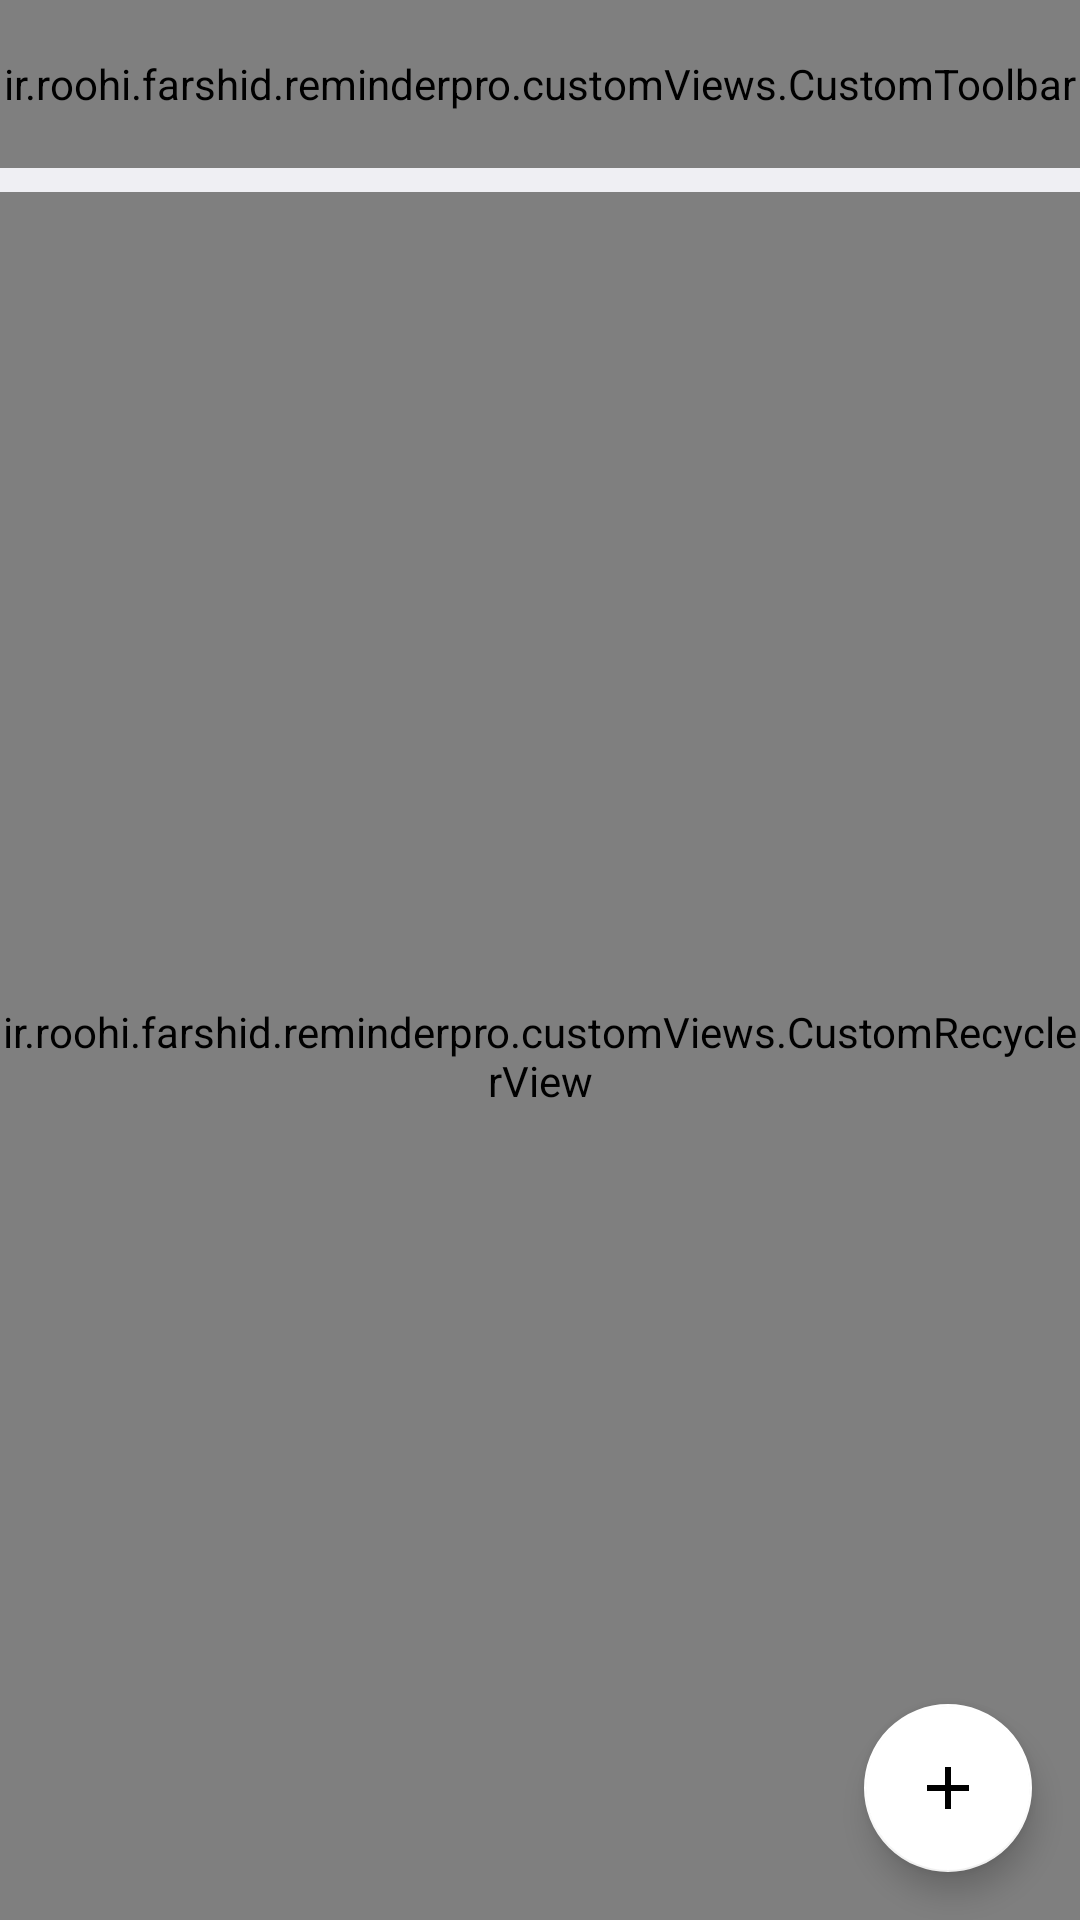

Layout XML and referenced resources for this Android screen:
<!-- AndroidManifest.xml: application theme AppTheme -->
<!-- res/layout/activity_note_list.xml -->
<?xml version="1.0" encoding="utf-8"?>
<androidx.constraintlayout.widget.ConstraintLayout
        xmlns:android="http://schemas.android.com/apk/res/android"
        xmlns:app="http://schemas.android.com/apk/res-auto"
        xmlns:tools="http://schemas.android.com/tools"
        android:layout_width="match_parent"
        android:layout_height="match_parent"
        android:background="@drawable/bg_gradient">

    <ProgressBar
            android:id="@+id/progressBar"
            android:layout_width="40dp"
            android:layout_height="40dp"
            android:layout_marginStart="8dp"
            android:layout_marginTop="8dp"
            android:layout_marginEnd="8dp"
            android:layout_marginBottom="8dp"
            app:layout_constraintBottom_toBottomOf="parent"
            app:layout_constraintEnd_toEndOf="parent"
            app:layout_constraintStart_toStartOf="parent"
            app:layout_constraintTop_toTopOf="parent"/>


    <ir.roohi.farshid.reminderpro.customViews.CustomToolbar
            android:id="@+id/toolbar"
            android:layout_width="match_parent"
            android:layout_height="?attr/actionBarSize"
            app:caption="@string/notes"
            app:layout_constraintEnd_toEndOf="parent"
            app:layout_constraintStart_toStartOf="parent"
            app:layout_constraintTop_toTopOf="parent"
            app:leftImage="@drawable/ic_arrow_back"/>

    <include layout="@layout/layout_item_selected"/>

    <ir.roohi.farshid.reminderpro.customViews.CustomRecyclerView
            android:id="@+id/recycler"
            android:layout_width="0dp"
            android:layout_height="0dp"
            app:layout_constraintBottom_toBottomOf="parent"
            app:layout_constraintEnd_toEndOf="parent"
            app:layout_constraintStart_toStartOf="parent"
            app:layout_constraintTop_toBottomOf="@+id/toolbar"
            app:show_divider="true"
            android:layout_marginTop="8dp"/>

    <com.google.android.material.floatingactionbutton.FloatingActionButton
            android:id="@+id/fabAdd"
            android:layout_width="wrap_content"
            android:layout_height="wrap_content"
            android:layout_marginEnd="16dp"
            android:layout_marginBottom="16dp"
            android:src="@drawable/ic_add"
            android:tint="@color/color_title"
            app:backgroundTint="@android:color/white"
            app:fabSize="normal"
            app:layout_constraintBottom_toBottomOf="parent"
            app:layout_constraintEnd_toEndOf="parent"
            app:rippleColor="@color/color_item_main_dark"/>

    <LinearLayout
            android:id="@+id/layoutEmptyState"
            android:layout_width="match_parent"
            android:layout_height="match_parent"
            android:gravity="center"
            android:orientation="vertical"
            android:visibility="gone">

        <ImageView
                android:layout_width="match_parent"
                android:layout_height="250dp"
                android:padding="5dp"
                android:src="@drawable/ic_empty_note"
        />

        <TextView
                style="@style/TitleStyle"
                android:layout_width="wrap_content"
                android:layout_height="wrap_content"
                android:text="@string/empty"
                android:textColor="@color/color_tint_icon_light"
                android:textStyle="bold"
                android:visibility="gone"/>

    </LinearLayout>

</androidx.constraintlayout.widget.ConstraintLayout>
<!-- res/layout/layout_item_selected.xml (included above) -->
<?xml version="1.0" encoding="utf-8"?>
<androidx.constraintlayout.widget.ConstraintLayout
        xmlns:android="http://schemas.android.com/apk/res/android"
        xmlns:app="http://schemas.android.com/apk/res-auto"
        xmlns:tools="http://schemas.android.com/tools"
        android:id="@+id/layoutSelectItem"
        android:layout_width="match_parent"
        android:layout_height="?attr/actionBarSize"
        android:background="@color/color_bg_select_layout"
        android:gravity="center"
        android:orientation="horizontal"
        app:layout_constraintTop_toTopOf="parent"
        app:layout_constraintEnd_toEndOf="parent"
        tools:ignore="ContentDescription"
        app:layout_constraintStart_toStartOf="parent"
        android:visibility="gone">

    <ImageView
            android:id="@+id/imgCancelSelect"
            android:layout_width="50dp"
            android:layout_height="50dp"
            android:tint="@android:color/white"
            android:src="@drawable/ic_clear"
            android:padding="10dp"
            app:layout_constraintStart_toStartOf="parent"
            app:layout_constraintTop_toTopOf="parent"
            app:layout_constraintBottom_toBottomOf="parent"
            android:layout_marginBottom="6dp"/>

    <TextView
            android:id="@+id/txtCounterSelect"
            android:layout_width="0dp"
            android:layout_weight="1"
            android:gravity="center_vertical"
            android:layout_height="wrap_content"
            style="@style/TextAppearance.AppCompat.Widget.ActionBar.Title"
            android:textColor="@android:color/white"
            android:layout_marginStart="72dp"
            app:layout_constraintStart_toStartOf="@+id/imgCancelSelect"
            app:layout_constraintTop_toTopOf="parent"
            app:layout_constraintBottom_toBottomOf="parent"/>
        <ImageView
                android:layout_width="50dp"
                android:padding="10dp"
                android:layout_height="50dp"
                android:tint="@android:color/white"
                android:id="@+id/imgEdit"
                android:background="?android:attr/selectableItemBackground"
                android:src="@drawable/ic_edit"
                app:layout_constraintEnd_toStartOf="@+id/imgShare"
                android:layout_marginEnd="8dp"
                app:layout_constraintTop_toTopOf="parent"
                android:layout_marginBottom="6dp"
                app:layout_constraintBottom_toBottomOf="parent"/>

    <ImageView
            android:layout_width="50dp"
            android:padding="10dp"
            android:layout_height="50dp"
            android:tint="@android:color/white"
            android:id="@+id/imgShare"
            android:background="?android:attr/selectableItemBackground"
            android:src="@drawable/ic_share"
            app:layout_constraintEnd_toStartOf="@+id/imgDelete"
            android:layout_marginEnd="8dp"
            app:layout_constraintTop_toTopOf="parent"
            android:layout_marginBottom="6dp"
            app:layout_constraintBottom_toBottomOf="parent"/>

    <ImageView android:layout_width="50dp"
               android:layout_height="50dp"
               android:background="?android:attr/selectableItemBackground"
               android:id="@+id/imgDelete"
               android:tint="@android:color/white"
               android:src="@drawable/ic_delete"
               android:padding="10dp"
               app:layout_constraintEnd_toEndOf="parent"
               app:layout_constraintTop_toTopOf="parent"
               android:layout_marginBottom="6dp"
               app:layout_constraintBottom_toBottomOf="parent"/>
</androidx.constraintlayout.widget.ConstraintLayout>
<!-- resources referenced by this layout -->
<resources>
  <color name="color_bg_select_layout">#212121</color>
  <color name="color_item_main_dark">#0D43CE</color>
  <color name="color_tint_icon_light">#d1d1d4</color>
  <color name="color_title">#1B2024</color>
  <!-- drawable bg_gradient (drawable) -->
  <?xml version="1.0" encoding="utf-8"?>
  <shape xmlns:android="http://schemas.android.com/apk/res/android">
      <gradient
          android:angle="-45"
          android:endColor="@color/color2"
          android:startColor="@color/color1"
          android:type="linear"/>
  </shape>
  <!-- drawable ic_add (drawable) -->
  <vector xmlns:android="http://schemas.android.com/apk/res/android"
      android:width="24dp"
      android:height="24dp"
      android:viewportWidth="24"
      android:viewportHeight="24">
    <path
        android:pathData="M11,13H5V11H11V5H13V11H19V13H13V19H11V13Z"
        android:fillColor="#FEFEFE"/>
  </vector>
  <!-- drawable ic_arrow_back (drawable) -->
  <vector xmlns:android="http://schemas.android.com/apk/res/android"
          android:width="240dp"
          android:height="240dp"
          android:viewportWidth="24.0"
          android:viewportHeight="24.0">
      <path
          android:fillColor="#FF000000"
          android:pathData="M20,11H7.83l5.59,-5.59L12,4l-8,8 8,8 1.41,-1.41L7.83,13H20v-2z"/>
  </vector>
  <!-- drawable ic_clear (drawable) -->
  <vector xmlns:android="http://schemas.android.com/apk/res/android" android:height="240dp"
          android:tint="#FFFFFF" android:viewportHeight="24.0"
          android:viewportWidth="24.0" android:width="240dp">
      <path android:fillColor="#FF000000"
            android:pathData="M19,6.41L17.59,5 12,10.59 6.41,5 5,6.41 10.59,12 5,17.59 6.41,19 12,13.41 17.59,19 19,17.59 13.41,12z"/>
  </vector>
  <!-- drawable ic_delete (drawable) -->
  <vector xmlns:android="http://schemas.android.com/apk/res/android"
          android:width="240dp"
          android:height="240dp"
          android:viewportWidth="24.0"
          android:viewportHeight="24.0">
      <path
          android:fillColor="#FF000000"
          android:pathData="M6,19c0,1.1 0.9,2 2,2h8c1.1,0 2,-0.9 2,-2V7H6v12zM19,4h-3.5l-1,-1h-5l-1,1H5v2h14V4z"/>
  </vector>
  <!-- drawable ic_empty_note: vector/xml drawable (drawable, 5979 chars, omitted) -->
  <string name="empty">There is no item to display</string>
  <string name="notes">Notes</string>
  <style name="TitleStyle" parent="TextAppearance.AppCompat">
          <item name="android:textStyle">bold</item>
          <item name="android:textColor">@color/color_title</item>
          <item name="android:textSize">@dimen/text_title_size</item>
      </style>
  <style name="AppTheme" parent="Theme.MaterialComponents.Light.NoActionBar">
          
          <item name="colorPrimary">@color/colorPrimary</item>
          <item name="colorPrimaryDark">@color/colorPrimaryDark</item>
          <item name="colorAccent">@color/colorAccent</item>
          <item name="android:editTextStyle">@style/EditText</item>
      </style>
  <color name="color2">#EFEFF3</color>
  <color name="color1">#EFEFF3</color>
  <dimen name="text_title_size">18dp</dimen>
  <color name="colorPrimary">#0D43CE</color>
  <color name="colorPrimaryDark">#0334b4</color>
  <color name="colorAccent">#0D43CE</color>
  <style name="EditText" parent="Base.Widget.AppCompat.EditText">
          <item name="android:textColor">@color/txt_input_color</item>
          <item name="android:textColorHint">@color/hint_input_color</item>
          <item name="android:gravity">start</item>
          <item name="fontPath">fonts/IRSANS_medium.ttf</item>
      </style>
  <color name="txt_input_color">#FF303030</color>
  <color name="hint_input_color">#FF2B4A83</color>
</resources>
